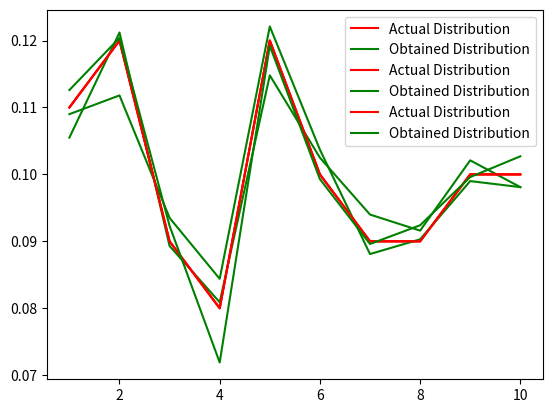

Write the Python code that produced this figure.
# -*- coding: utf-8 -*-
"""
Created on Sun Sep 20 20:18:52 2020

@author: Mridul Garg
"""

import numpy as np
import matplotlib.pyplot as plt
from collections import defaultdict

def FOO(n):
    return np.random.uniform(0.0, 1.0, n)

#For finding the appropriate value of k
def BS(cdf, x):
    l, r = 0, len(cdf)-1
    
    while l < r:
        mid = l + (r-l)//2
        
        if x <= cdf[mid]:
            r = mid
        else:
            l = mid + 1
            
    return l

n = 10000
const = 100.2
for const in [1.2, 10.2, 102.0]:
    c = []
    for i in range(1, 11):
        c.append(i)
    
    prob = 1/len(c)
    cdf = [prob*i for i in range(1, len(c)+1)]
    
    g = lambda x: 1/len(c)
    f = {}
    P = [0.11, 0.12, 0.09, 0.08, 0.12, 0.10, 0.09, 0.09, 0.10, 0.10]
    for i in range(1, 11):
        f[i] = P[i-1]
        
    ans = []
    for i in range(n):
        
        while True:
            u = np.random.uniform(0.0, 1.0)
            k = BS(cdf, u)
            x = c[k]
            
            rhs = f[x]/(const*g(x))
            u = np.random.uniform(0.0, 1.0)
            if u <= rhs:
                ans.append(x)
                break
            
    x = [i for i in range(1, 11)]
    y = [0]*10
    for i in ans:
        y[i-1] += 1
        
    for i in range(10):
        y[i] /= len(ans)
    
    print(round((np.var(np.array(P) - np.array(y)))**0.5, 5))
    
    
    plt.plot(x, P, color = "red", label = "Actual Distribution")
    plt.plot(x, y, color = "green", label = "Obtained Distribution")
    plt.legend()
    plt.show()
